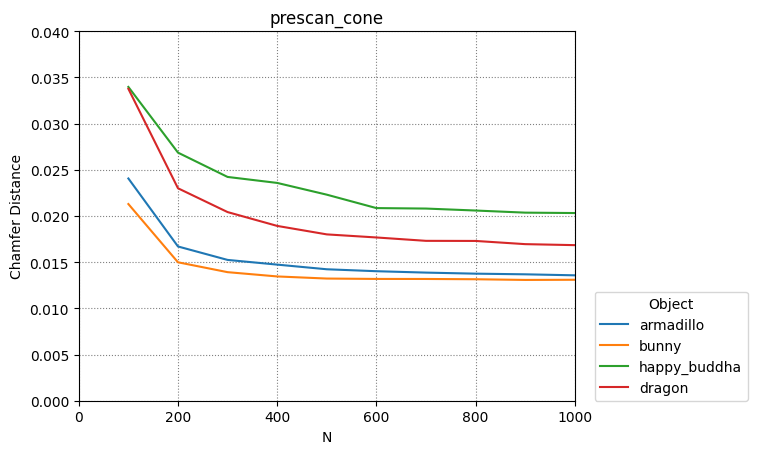

Values plotted in this chart, from the file beside it:
armadillo, bunny, happy_buddha, dragon
100, 200, 300, 400, 500, 600, 700, 800, 900, 1000
0.02405, 0.01669, 0.01524, 0.01473, 0.01423, 0.01402, 0.01387, 0.01375, 0.01368, 0.01357
0.02129, 0.01498, 0.01391, 0.01345, 0.01322, 0.01318, 0.01318, 0.01315, 0.01307, 0.01309
0.03396, 0.02685, 0.02422, 0.02357, 0.0223, 0.02085, 0.0208, 0.02058, 0.02035, 0.02031
0.03376, 0.02299, 0.02042, 0.01892, 0.018, 0.01767, 0.0173, 0.01729, 0.01695, 0.01684
